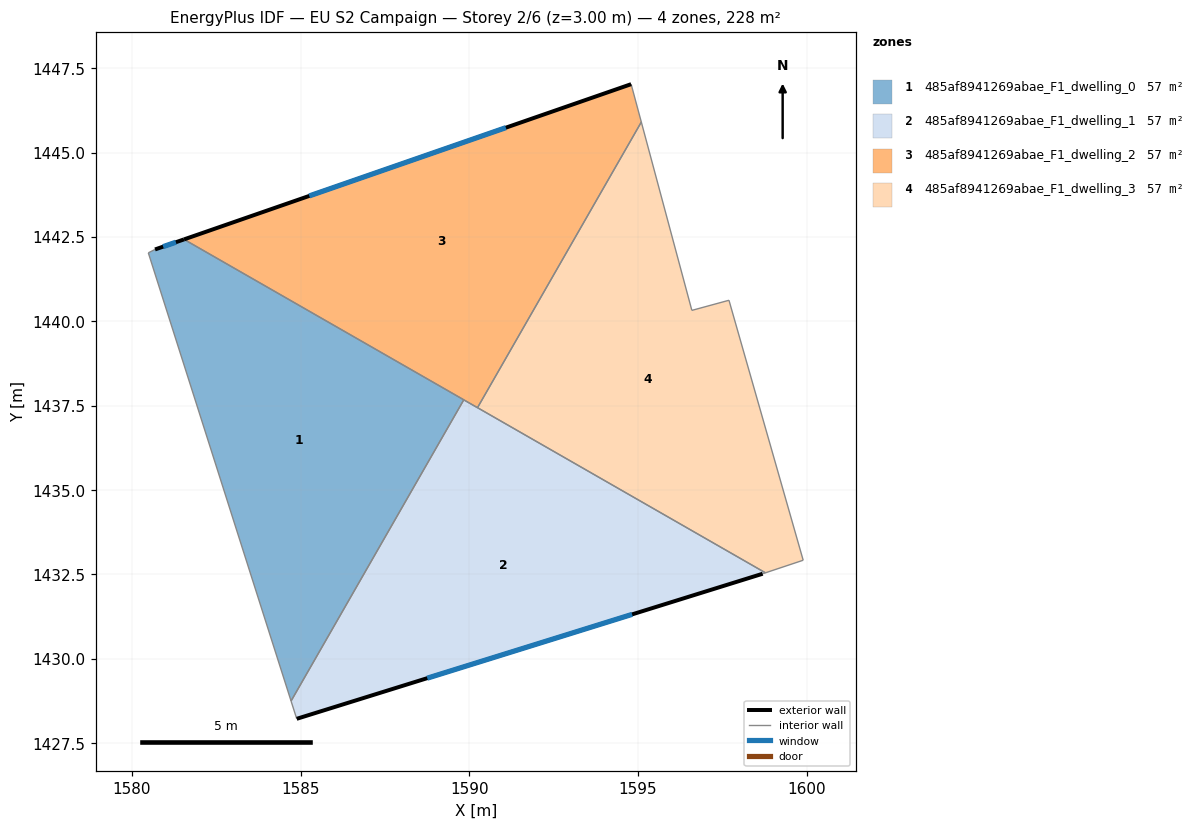
=== STOREY PLAN SPEC (per zone: floor XY polygon, exterior-wall plan segments, windows/doors) ===
zone 1: 485af8941269abae_F1_dwelling_0  (57.1 m²)
  floor: (1589.84, 1437.68) (1584.72, 1428.75) (1580.49, 1442.03) (1580.69, 1442.13) (1581.55, 1442.43)
  exterior wall: (1581.55, 1442.43) – (1580.69, 1442.13)  [0.9 m]
    window: (1581.31, 1442.35) – (1580.93, 1442.22)  [0.5 m²]
  interior walls: 4
zone 2: 485af8941269abae_F1_dwelling_1  (57.1 m²)
  floor: (1598.78, 1432.55) (1598.70, 1432.52) (1584.89, 1428.22) (1584.72, 1428.75) (1589.84, 1437.68)
  exterior wall: (1584.89, 1428.22) – (1598.70, 1432.52)  [14.5 m]
    window: (1588.76, 1429.43) – (1594.83, 1431.32)  [8.4 m²]
  interior walls: 5
zone 3: 485af8941269abae_F1_dwelling_2  (57.1 m²)
  floor: (1594.80, 1447.03) (1595.10, 1445.91) (1590.25, 1437.44) (1581.55, 1442.43)
  exterior wall: (1594.80, 1447.03) – (1581.55, 1442.43)  [14.0 m]
    window: (1591.09, 1445.74) – (1585.26, 1443.72)  [8.1 m²]
  interior walls: 4
zone 4: 485af8941269abae_F1_dwelling_3  (57.1 m²)
  floor: (1595.10, 1445.91) (1596.60, 1440.33) (1597.70, 1440.63) (1599.90, 1432.92) (1598.78, 1432.55) (1590.25, 1437.44)
  interior walls: 6

=== DERIVED (storey summary) ===
Building: EU S2 Campaign
Storey: 2 of 6  (floor level z = 3.00 m)
Storey gross floor area: 228.3 m²
Zones on this storey: 4
  - 485af8941269abae_F1_dwelling_0: floor 57.1 m²; exterior wall 0.9 m (2.7 m²); 1 window(s) 0.5 m²; WWR 19.3%
  - 485af8941269abae_F1_dwelling_1: floor 57.1 m²; exterior wall 14.5 m (43.4 m²); 1 window(s) 8.4 m²; WWR 19.3%
  - 485af8941269abae_F1_dwelling_2: floor 57.1 m²; exterior wall 14.0 m (42.1 m²); 1 window(s) 8.1 m²; WWR 19.3%
  - 485af8941269abae_F1_dwelling_3: floor 57.1 m²
Zone adjacency (shared interzone walls):
  - 485af8941269abae_F1_dwelling_0 ↔ 485af8941269abae_F1_dwelling_1
  - 485af8941269abae_F1_dwelling_0 ↔ 485af8941269abae_F1_dwelling_2
  - 485af8941269abae_F1_dwelling_1 ↔ 485af8941269abae_F1_dwelling_2
  - 485af8941269abae_F1_dwelling_1 ↔ 485af8941269abae_F1_dwelling_3
  - 485af8941269abae_F1_dwelling_2 ↔ 485af8941269abae_F1_dwelling_3